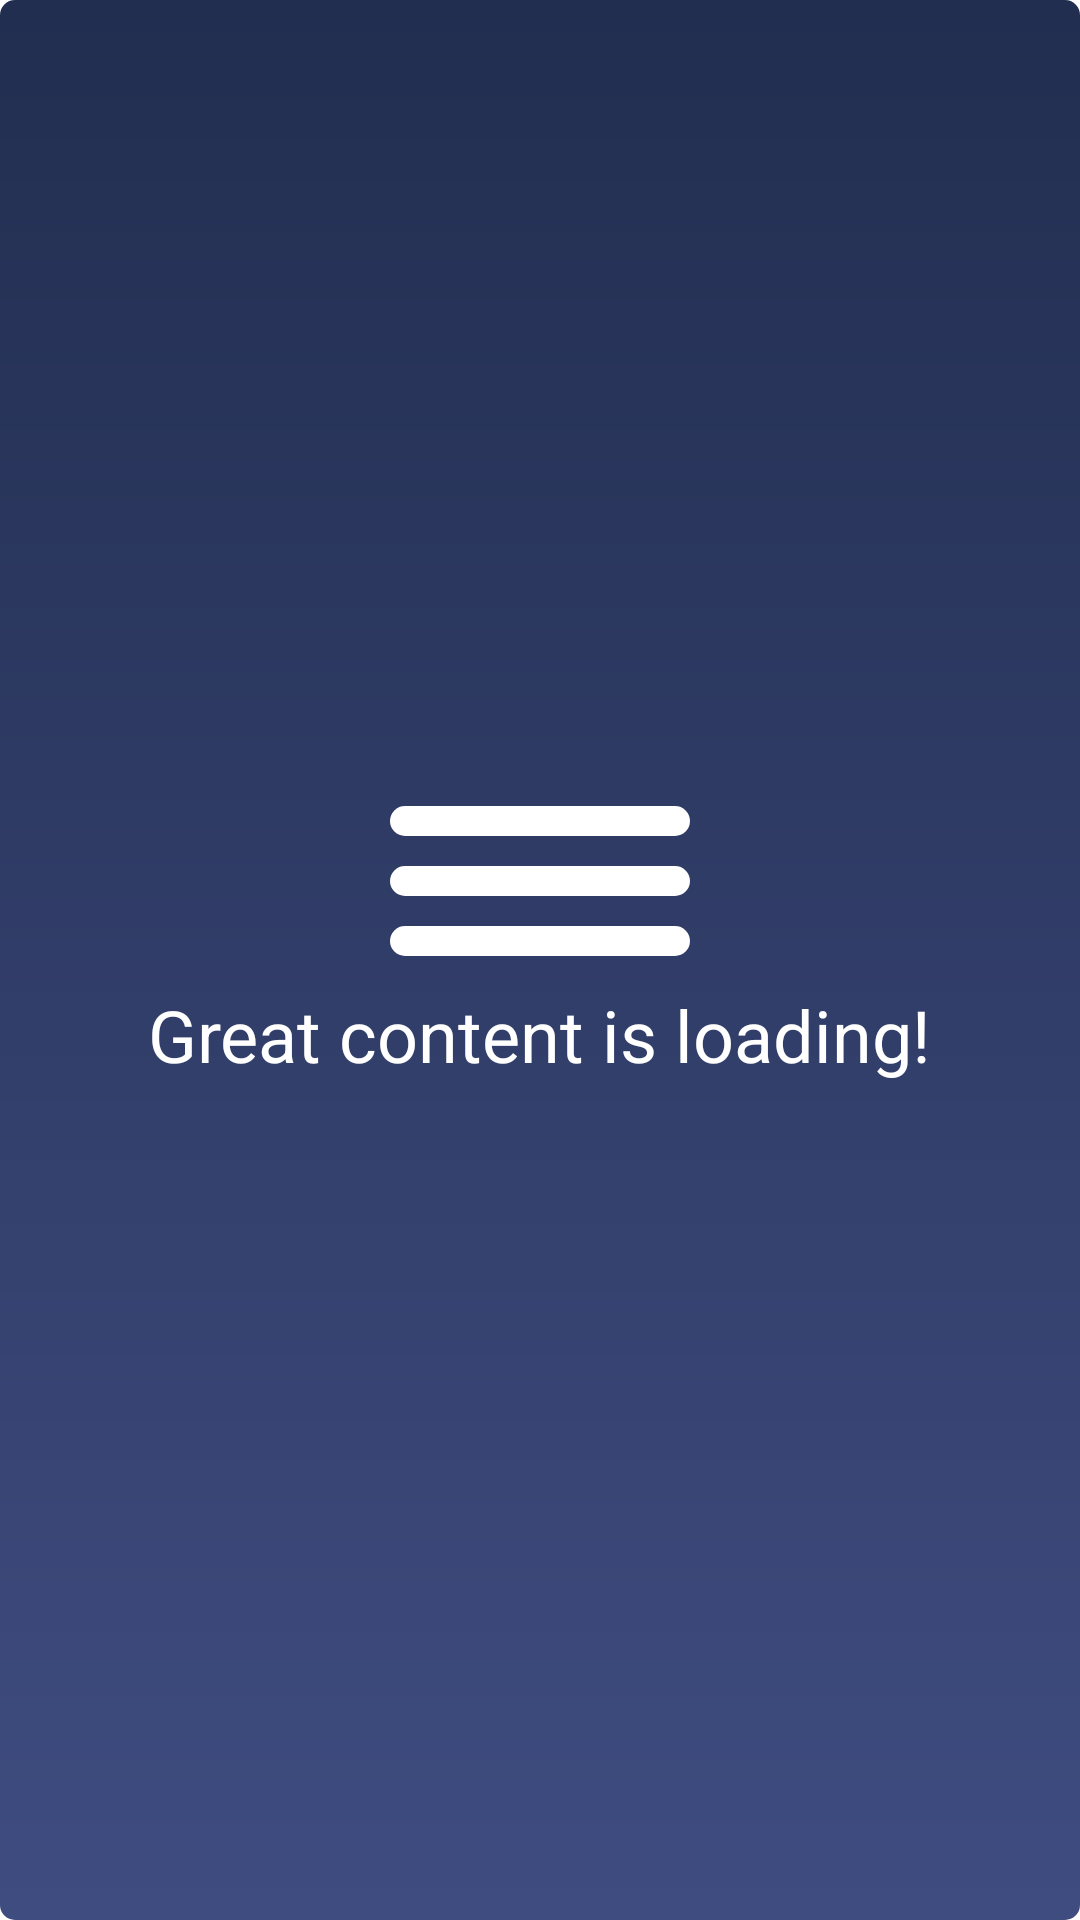

The Android layout XML behind this screen, and the referenced resources:
<!-- AndroidManifest.xml: fallback theme Theme.MaterialComponents.DayNight.NoActionBar -->
<!-- res/layout/activity_splash.xml -->
<?xml version="1.0" encoding="utf-8"?>
<RelativeLayout xmlns:android="http://schemas.android.com/apk/res/android"
    xmlns:tools="http://schemas.android.com/tools"
    android:layout_width="match_parent"
    android:layout_height="match_parent"
    android:background="@drawable/background_gradient"
    tools:context=".view.Splash">

    <LinearLayout
        android:layout_width="wrap_content"
        android:layout_height="wrap_content"
        android:layout_centerInParent="true"
        android:gravity="center"
        android:orientation="vertical">

        <View
            android:id="@+id/view1"
            android:layout_width="@dimen/DP100"
            android:layout_height="@dimen/DP10"
            android:layout_marginBottom="@dimen/DP10"
            android:background="@drawable/background_white_corner" />

        <View
            android:id="@+id/view2"
            android:layout_width="@dimen/DP100"
            android:layout_height="@dimen/DP10"
            android:layout_marginBottom="@dimen/DP10"
            android:background="@drawable/background_white_corner" />

        <View
            android:id="@+id/view3"
            android:layout_width="@dimen/DP100"
            android:layout_height="@dimen/DP10"
            android:background="@drawable/background_white_corner" />

        <TextView
            android:layout_width="wrap_content"
            android:layout_height="wrap_content"
            android:padding="@dimen/DP10"
            android:text="Great content is loading!"
            android:textColor="@color/colorWhite"
            android:textSize="@dimen/SPtwenty4" />

    </LinearLayout>


</RelativeLayout>
<!-- resources referenced by this layout -->
<resources>
  <color name="colorWhite">#ffff</color>
  <dimen name="DP10">10dp</dimen>
  <dimen name="DP100">100dp</dimen>
  <dimen name="SPtwenty4">24sp</dimen>
  <!-- drawable background_gradient (drawable) -->
  <shape xmlns:android="http://schemas.android.com/apk/res/android"
  
      android:shape="rectangle">
      <gradient
          android:angle="90"
          android:endColor="@color/colorPrimaryDark"
          android:startColor="@color/colorPrimary" />
      <corners android:radius="@dimen/DP5" />
  
  
  </shape>
  <!-- drawable background_white_corner (drawable) -->
  <shape xmlns:android="http://schemas.android.com/apk/res/android"
      android:shape="rectangle"
      android:tint="@color/colorWhite">
      <corners android:radius="@dimen/DP5" />
  
  
  </shape>
  <color name="colorPrimaryDark">#222E50</color>
  <color name="colorPrimary">#3f4c80</color>
  <dimen name="DP5">5dp</dimen>
</resources>
